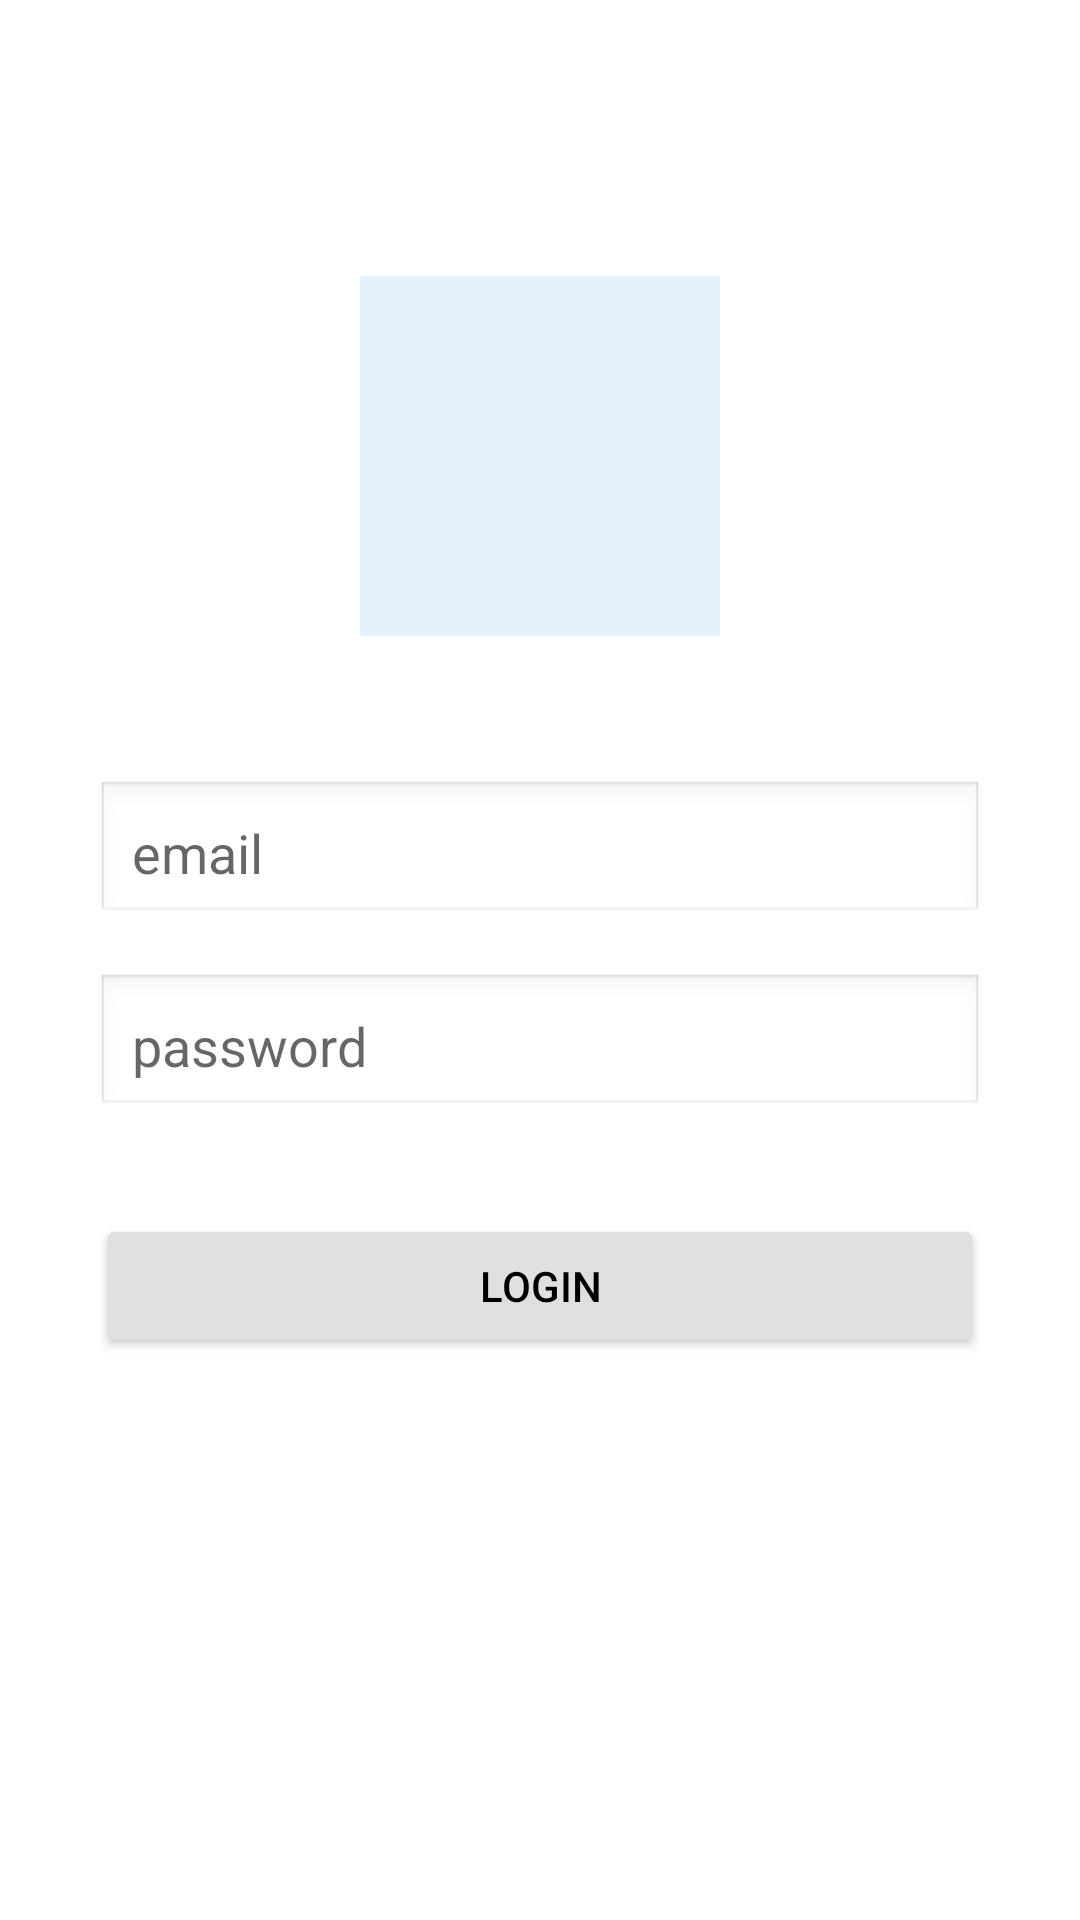

Reconstruct the res/layout file that produces this screen, plus the resources it refers to.
<!-- AndroidManifest.xml: application theme Theme.FragmentSQLiteAplikasi -->
<!-- res/layout/activity_login.xml -->
<?xml version="1.0" encoding="utf-8"?>
<LinearLayout xmlns:android="http://schemas.android.com/apk/res/android"
    xmlns:tools="http://schemas.android.com/tools"
    android:layout_width="match_parent"
    android:layout_height="match_parent"
    android:orientation="vertical"
    android:gravity="center_horizontal"
    android:padding="32dp"
    android:background="@android:color/white"
    tools:context=".LoginActivity">

    
    <Space
        android:layout_width="match_parent"
        android:layout_height="60dp"/>

    
    <ImageView
        android:id="@+id/ivLogo"
        android:layout_width="120dp"
        android:layout_height="120dp"
        android:src="@drawable/ic_launcher_foreground"
        android:background="#E3F2FD"
        android:padding="10dp"
        android:layout_marginBottom="48dp"
        android:contentDescription="Logo Aplikasi"/>

    
    
    <EditText
        android:id="@+id/etEmail"
        android:layout_width="match_parent"
        android:layout_height="wrap_content"
        android:hint="email"
        android:inputType="textEmailAddress"
        android:layout_marginBottom="16dp"
        android:background="@android:drawable/edit_text"
        android:padding="12dp"/>

    
    
    <EditText
        android:id="@+id/etPassword"
        android:layout_width="match_parent"
        android:layout_height="wrap_content"
        android:hint="password"
        android:inputType="textPassword"
        android:layout_marginBottom="32dp"
        android:background="@android:drawable/edit_text"
        android:padding="12dp"/>

    
    <Button
        android:id="@+id/btnLogin"
        android:layout_width="match_parent"
        android:layout_height="wrap_content"
        android:text="Login"
        android:backgroundTint="#E0E0E0"
        android:textColor="@android:color/black"
        android:layout_marginBottom="16dp"/>

    
    <Space
        android:layout_width="match_parent"
        android:layout_height="0dp"
        android:layout_weight="1"/>

</LinearLayout>
<!-- resources referenced by this layout -->
<resources>
  <style name="Theme.FragmentSQLiteAplikasi" parent="Base.Theme.FragmentSQLiteAplikasi" />
  <style name="Base.Theme.FragmentSQLiteAplikasi" parent="Theme.MaterialComponents.DayNight.DarkActionBar">
          
          
      </style>
</resources>
